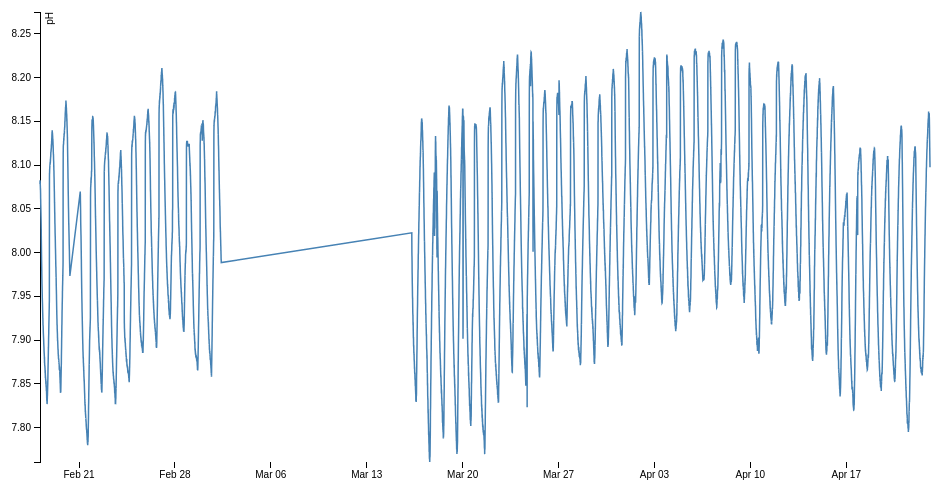
D3 v3 page, settled after 360 driven frames (6 s of simulated time); the page loaded 1 data file(s).



    var margin = {top: 20, right: 20, bottom: 30, left: 50},
            width = 960 - margin.left - margin.right,
            height = 500 - margin.top - margin.bottom;

    var formatDate = d3.time.format("%m/%d/%Y %H:%M:%S");

    var x = d3.time.scale()
            .range([0, width]);

    var y = d3.scale.linear()
            .range([height, 0]);

    var xAxis = d3.svg.axis()
            .scale(x)
            .orient("bottom");

    var yAxis = d3.svg.axis()
            .scale(y)
            .orient("left");

    var line = d3.svg.line()
            .x(function(d) { return x(d.date); })
            .y(function(d) { return y(d.ph); });

    var svg = d3.select("body").append("svg")
            .attr("width", width + margin.left + margin.right)
            .attr("height", height + margin.top + margin.bottom)
            .append("g")
            .attr("transform", "translate(" + margin.left + "," + margin.top + ")");

    d3.csv("pH.csv", type, function(error, data) {
        if (error) throw error;

        console.log(data[0]);

        x.domain(d3.extent(data, function(d) { return d.date; }));
        y.domain(d3.extent(data, function(d) { return d.ph; }));

        svg.append("g")
                .attr("class", "x axis")
                .attr("transform", "translate(0," + height + ")")
                .call(xAxis);

        svg.append("g")
                .attr("class", "y axis")
                .call(yAxis)
                .append("text")
                .attr("transform", "rotate(-90)")
                .attr("y", 6)
                .attr("dy", ".71em")
                .style("text-anchor", "end")
                .text("pH");

        svg.append("path")
                .datum(data)
                .attr("class", "line")
                .attr("d", line);
    });

    function type(d) {
        d.date = formatDate.parse(d.date);
        d.ph = +d.ph;
        return d;
    }



### data: pH.csv, 378718 bytes — head not shown